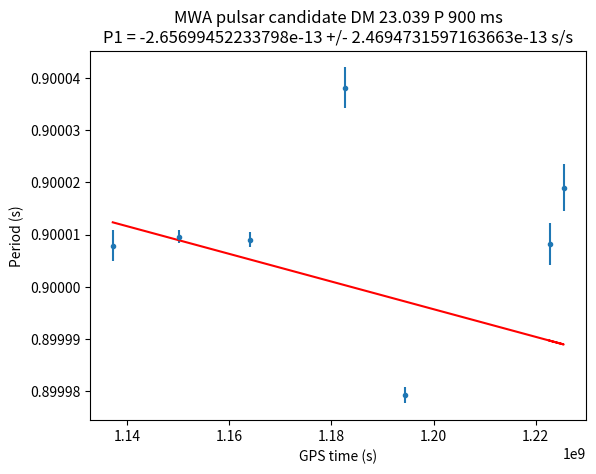

Here is the Python script that generated this plot:
import numpy as np
import matplotlib.pyplot as plt
from scipy.optimize import curve_fit

def line(x, a, b):
    return a * x + b

# The data: gps_time = [P] and absorbance, period
gps_time = np.array([1137236608, 1150234552, 1164110416, 1182630616, 1194350120, 1225462936, 1222697776])
period   = np.array([0.9000079,  0.9000096,  0.9000090,  0.9000382,  0.8999792,  0.900019,   0.90000818])
period_u = np.array([0.0000029,  0.0000012,  0.0000014,  0.0000039,  0.0000016,  0.0000045,  0.00000401])

popt, pcov = curve_fit(line, gps_time, period, sigma=period_u)
print("P1 =", popt[0], "+/-", pcov[0,0]**0.5)

fig, ax = plt.subplots()
plt.title("MWA pulsar candidate DM 23.039 P 900 ms\nP1 = {0} +/- {1} s/s".format(popt[0], pcov[0,0]**0.5))
plt.errorbar(gps_time, period, yerr=period_u, fmt=".")
plt.plot(gps_time, line(gps_time, popt[0], popt[1]), 'r-')
ax.ticklabel_format(useOffset=False)
plt.xlabel('GPS time (s)')
plt.ylabel('Period (s)')
#plt.show()
plt.savefig('p1_fit.png', bbox_inches='tight')
